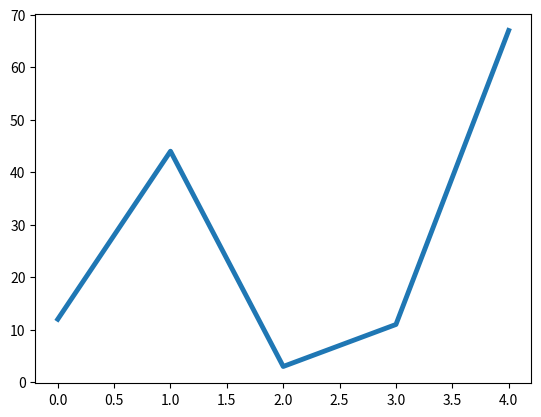

Generate this figure with matplotlib:
"""
Tipos de parámetros en una función de Python
- obligatorios
- opcionales
- tupla: *args
- diccionario: **kwargs
"""

import matplotlib.pyplot as plt


def sumaResta(a,b):
    return a+b, a-b

def funcion(ob, op=100, *args, **kwargs):
    print("Obligatorio: ", ob)
    print("Opcional: ", op)
    print("args: ", args)
    print("kwargs: ", kwargs)
    print("-" * 20)


funcion(1)
funcion(1, 2, 3, 4, 5)
d = {"x": 10, "y": 20}
funcion(1, 2, d)
funcion(1, 2, **d)
funcion(d)
funcion(1, x=100, y=200, op=999)

# Rellenar parámetros opcionales de print
L = list(range(10))
for i in L:
    print(i, end=" ")
print()

s, r = sumaResta(1,2)
print(s, r)

y = [12, 44, 3, 11, 67]
x = list(range(5))
plt.plot(x, y, lw=3.5)
plt.show()
